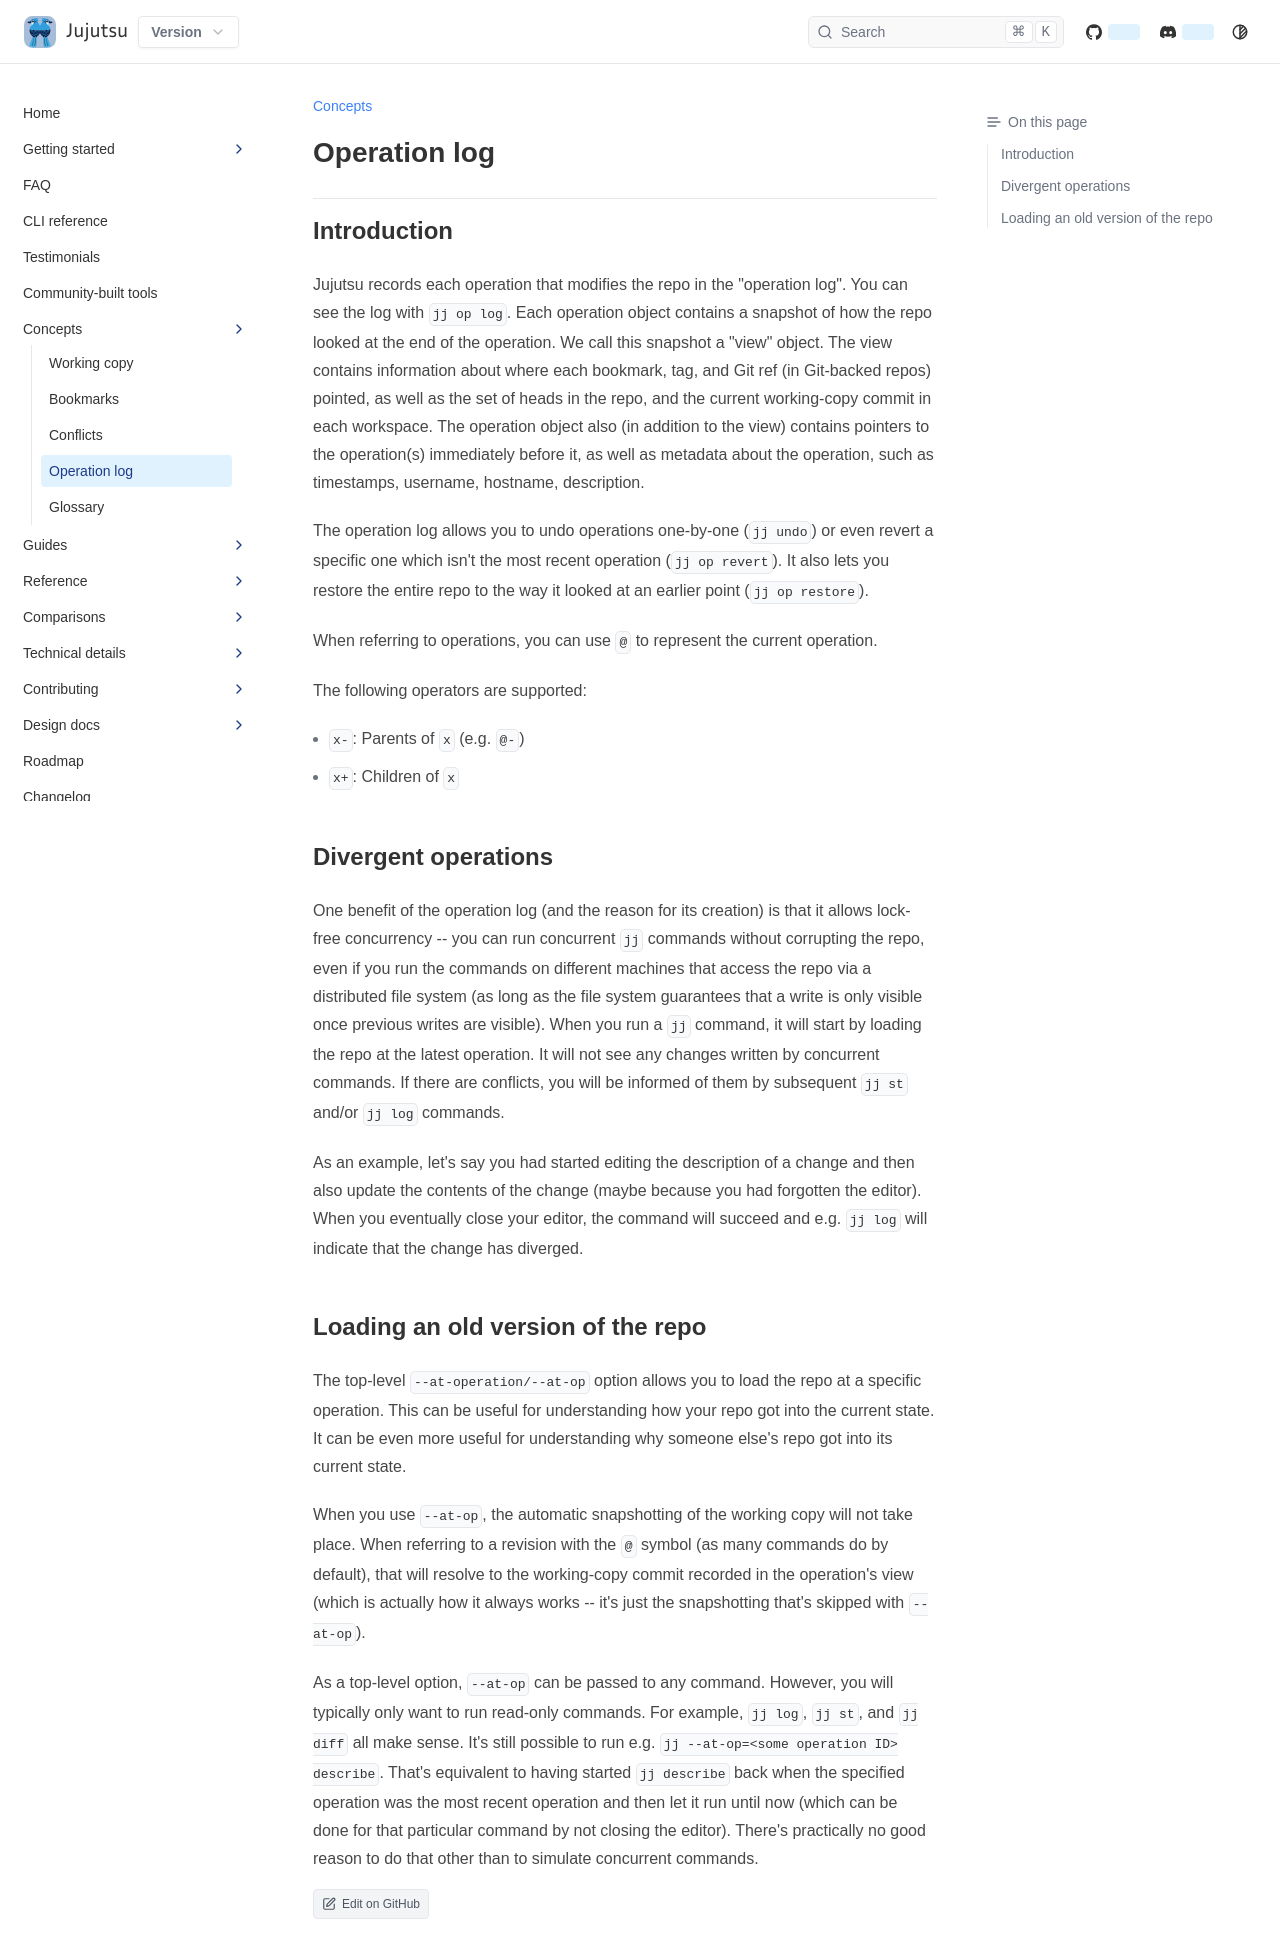

repository: ConnerPetzold/jj · page: prerelease/concepts/operation-log.html · generator: mkdocs

# Operation log


## Introduction

Jujutsu records each operation that modifies the repo in the "operation log".
You can see the log with `jj op log`. Each operation object contains a snapshot
of how the repo looked at the end of the operation. We call this snapshot a
"view" object. The view contains information about where each bookmark, tag, and
Git ref (in Git-backed repos) pointed, as well as the set of heads in the repo,
and the current working-copy commit in each workspace. The operation object also
(in addition to the view) contains pointers to the operation(s) immediately
before it, as well as metadata about the operation, such as timestamps,
username, hostname, description.

The operation log allows you to undo operations one-by-one (`jj undo`) or even
revert a specific one which isn't the most recent operation (`jj op revert`). It
also lets you restore the entire repo to the way it looked at an earlier point
(`jj op restore`).

When referring to operations, you can use `@` to represent the current
operation.

The following operators are supported:

* `x-`: Parents of `x` (e.g. `@-`)
* `x+`: Children of `x`


## Divergent operations

One benefit of the operation log (and the reason for its creation) is that it
allows lock-free concurrency -- you can run concurrent `jj` commands without
corrupting the repo, even if you run the commands on different machines that
access the repo via a distributed file system (as long as the file system
guarantees that a write is only visible once previous writes are visible). When
you run a `jj` command, it will start by loading the repo at the latest
operation. It will not see any changes written by concurrent commands. If there
are conflicts, you will be informed of them by subsequent `jj st` and/or
`jj log` commands.

As an example, let's say you had started editing the description of a change and
then also update the contents of the change (maybe because you had forgotten the
editor). When you eventually close your editor, the command will succeed and
e.g. `jj log` will indicate that the change has diverged.


## Loading an old version of the repo

The top-level `--at-operation/--at-op` option allows you to load the repo at a
specific operation. This can be useful for understanding how your repo got into
the current state. It can be even more useful for understanding why someone
else's repo got into its current state.

When you use `--at-op`, the automatic snapshotting of the working copy will not
take place. When referring to a revision with the `@` symbol (as many commands
do by default), that will resolve to the working-copy commit recorded in the
operation's view (which is actually how it always works -- it's just the
snapshotting that's skipped with `--at-op`).

As a top-level option, `--at-op` can be passed to any command. However, you
will typically only want to run read-only commands. For example, `jj log`,
`jj st`, and `jj diff` all make sense. It's still possible to run e.g.
`jj --at-op=<some operation ID> describe`. That's equivalent to having started
`jj describe` back when the specified operation was the most recent operation
and then let it run until now (which can be done for that particular command by
not closing the editor). There's practically no good reason to do that other
than to simulate concurrent commands.
